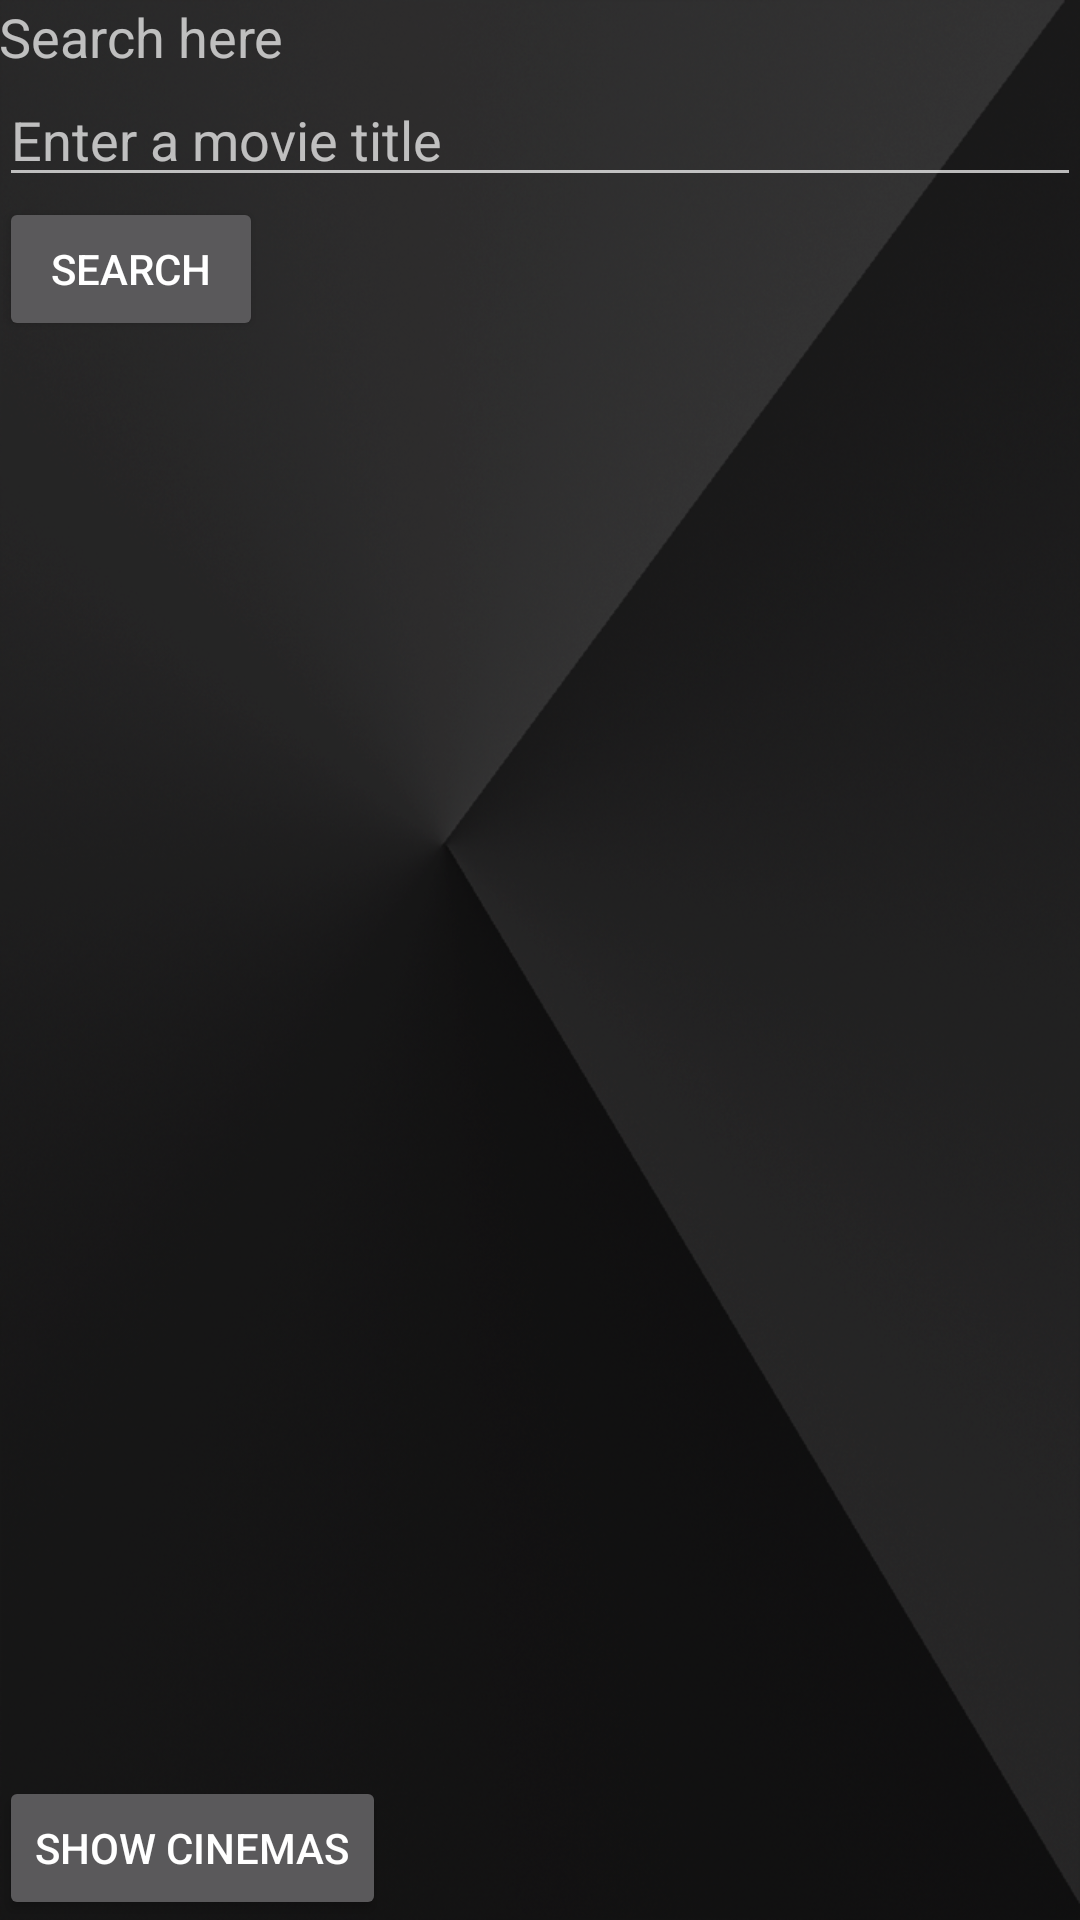

Reconstruct the res/layout file that produces this screen, plus the resources it refers to.
<!-- AndroidManifest.xml: application theme AppTheme -->
<!-- res/layout/activity_search_movies_app.xml -->
<?xml version="1.0" encoding="utf-8"?>
<RelativeLayout xmlns:android="http://schemas.android.com/apk/res/android"
    xmlns:tools="http://schemas.android.com/tools" android:layout_width="match_parent"
    android:layout_height="match_parent" android:paddingLeft="@dimen/activity_horizontal_margin"
    android:paddingRight="@dimen/activity_horizontal_margin"
    android:paddingTop="@dimen/activity_vertical_margin"
    android:paddingBottom="@dimen/activity_vertical_margin" tools:context=".SearchMoviesApp"
    android:background="@drawable/bg2">

    <TextView
        android:layout_width="wrap_content"
        android:layout_height="wrap_content"
        android:textAppearance="?android:attr/textAppearanceMedium"
        android:text="@string/title"
        android:id="@+id/textView"
        android:layout_alignParentTop="true"
        android:layout_alignParentStart="true" />

    <EditText
        android:layout_width="wrap_content"
        android:layout_height="wrap_content"
        android:id="@+id/movie_title"
        android:layout_below="@+id/textView"
        android:layout_alignParentStart="true"
        android:hint="@string/hint"
        android:layout_alignParentEnd="true" />

    <Button
        android:layout_width="wrap_content"
        android:layout_height="wrap_content"
        android:text="@string/search"
        android:id="@+id/button"
        android:layout_below="@+id/movie_title"
        android:layout_alignParentStart="true"
        android:onClick="transition" />

    <Button
        android:layout_width="wrap_content"
        android:layout_height="wrap_content"
        android:text="@string/map_search"
        android:id="@+id/button3"
        android:layout_alignParentBottom="true"
        android:layout_alignParentStart="true"
        android:onClick="goToMap" />

</RelativeLayout>
<!-- resources referenced by this layout -->
<resources>
  <!-- drawable bg2: png bitmap (drawable, 687614 bytes) -->
  <string name="hint">Enter a movie title</string>
  <string name="map_search">Show cinemas</string>
  <string name="search">Search</string>
  <string name="title">Search here</string>
  <style name="AppTheme" parent="Theme.AppCompat.NoActionBar"> // don't want the bar
          
          <item name="colorPrimary">@color/colorPrimary</item>
          <item name="colorPrimaryDark">@color/colorPrimaryDark</item>
          <item name="colorAccent">@color/colorAccent</item>
      </style>
  <!-- not gathered from this repository: default colours our renderer supplied (Android Studio template values) -->
  <color name="colorPrimary">#FF6200EE</color>
  <color name="colorPrimaryDark">#FF3700B3</color>
  <color name="colorAccent">#FF03DAC5</color>
</resources>
